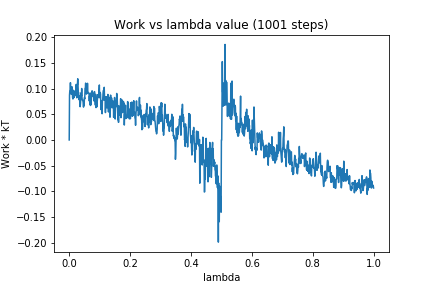

The file beside this chart, header and first rows:
0, 0.0
1, 0.08714
2, 0.09615
3, 0.09793
4, 0.1116
5, 0.0966
6, 0.101
7, 0.08894
8, 0.09462
9, 0.1036
10, 0.0955
11, 0.08272
12, 0.07992
13, 0.08045
14, 0.09669
15, 0.08902
16, 0.08267
17, 0.09129
18, 0.08853
19, 0.086
20, 0.09558
21, 0.08832
22, 0.09221
23, 0.1083
24, 0.09466
25, 0.08211
26, 0.1063
27, 0.1077
28, 0.1192
29, 0.1034
30, 0.09163
31, 0.09211
32, 0.07854
33, 0.08228
34, 0.08565
35, 0.06535
36, 0.06485
37, 0.07155
38, 0.08072
39, 0.09178
40, 0.08535
41, 0.1003
42, 0.08269
43, 0.07769
44, 0.07668
45, 0.07597
46, 0.07244
47, 0.06403
48, 0.07761
49, 0.06722
50, 0.08259
51, 0.08013
52, 0.1002
53, 0.1005
54, 0.1108
55, 0.09044
56, 0.09102
57, 0.08948
58, 0.0919
59, 0.09161
60, 0.1104
... 940 more rows
